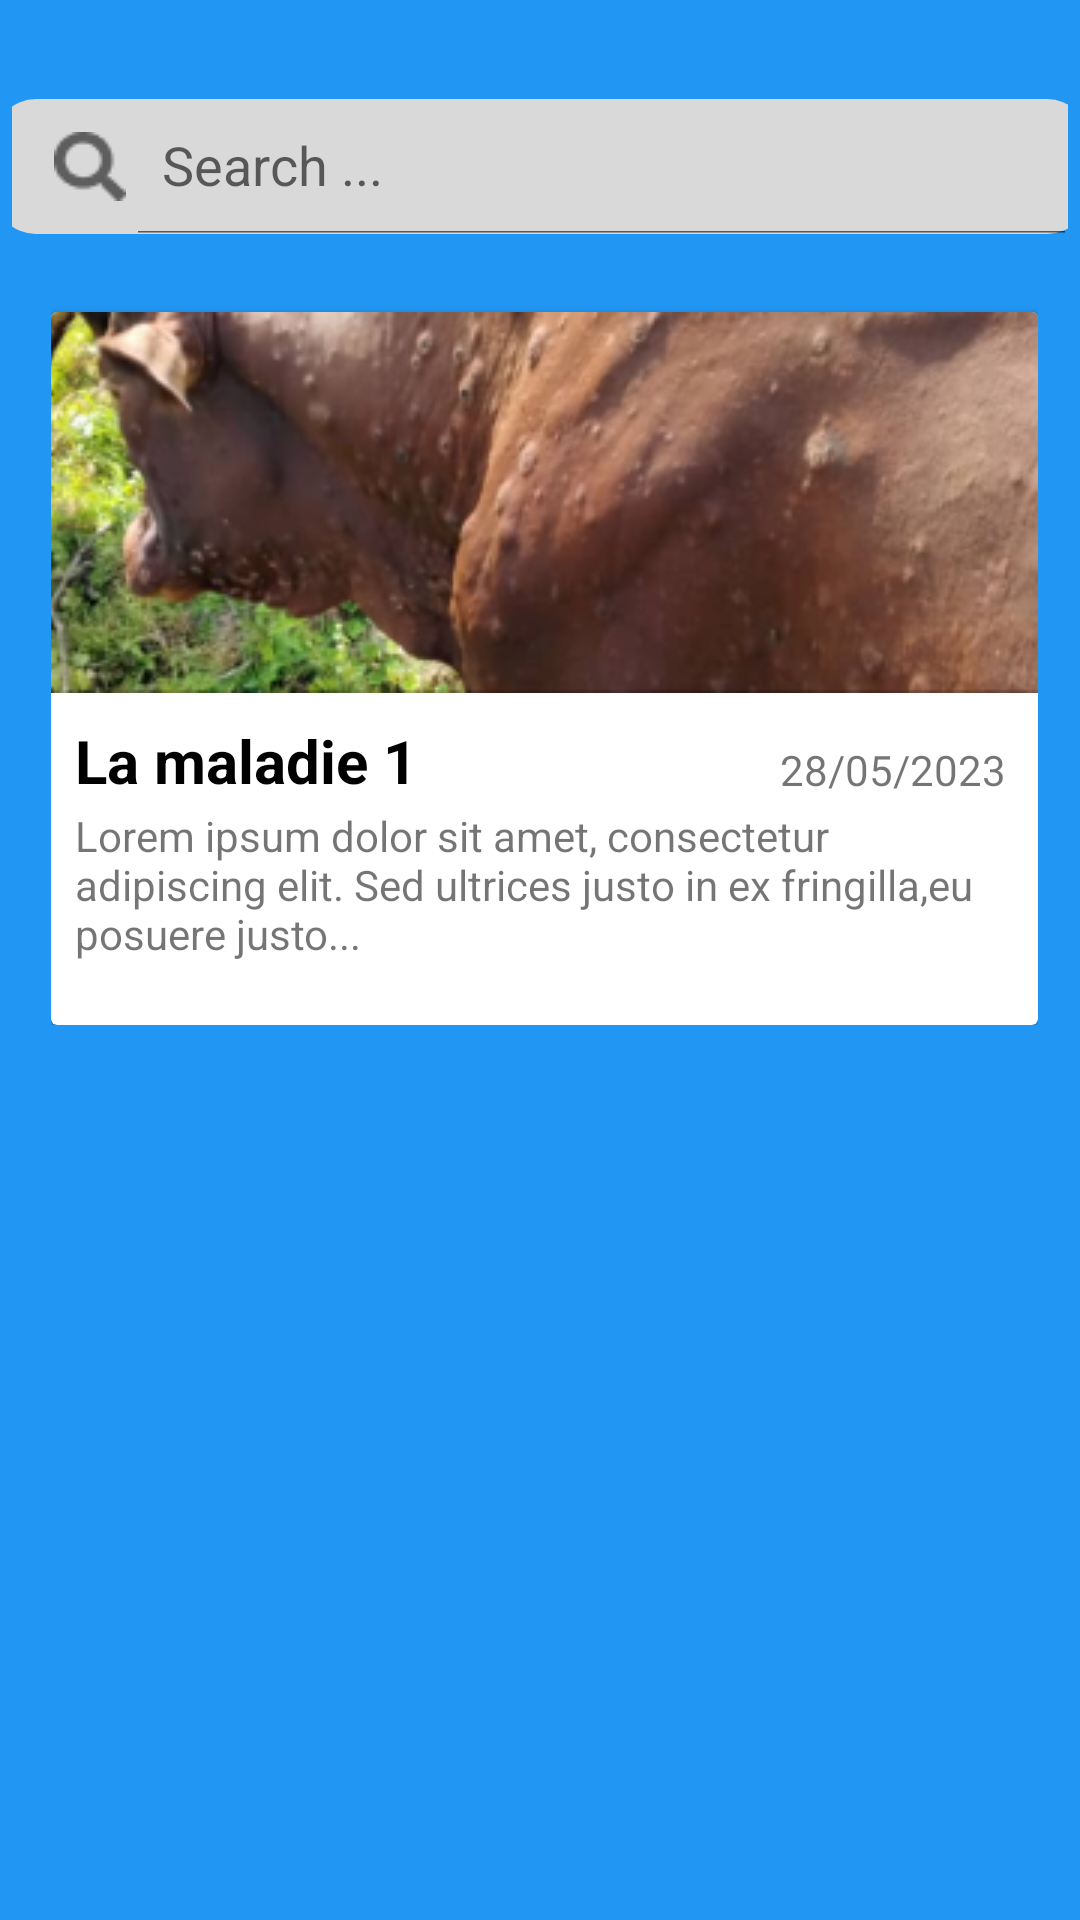

Layout XML and referenced resources for this Android screen:
<!-- AndroidManifest.xml: application theme Theme.AndroidProjet -->
<!-- res/layout/fragment_home.xml -->
<?xml version="1.0" encoding="utf-8"?>
<androidx.constraintlayout.widget.ConstraintLayout xmlns:android="http://schemas.android.com/apk/res/android"
    xmlns:app="http://schemas.android.com/apk/res-auto"
    xmlns:tools="http://schemas.android.com/tools"
    android:layout_width="match_parent"
    android:layout_height="match_parent"
    android:background="@color/beige"
    android:padding="4dp">

    <androidx.appcompat.widget.SearchView
        android:id="@+id/searchView"
        android:layout_width="365dp"
        android:layout_height="45dp"

        android:layout_marginTop="29dp"
        android:background="@drawable/search_backgroundshape"
        app:iconifiedByDefault="false"
        app:layout_constraintBottom_toTopOf="@+id/relativeLayout3"
        app:layout_constraintEnd_toEndOf="parent"
        app:layout_constraintStart_toStartOf="parent"
        app:layout_constraintTop_toTopOf="parent"
        app:queryHint="Search ..."
        app:searchIcon="@drawable/searchicon" />


    <RelativeLayout
        android:id="@+id/relativeLayout3"
        android:layout_width="match_parent"
        android:layout_height="0dp"
        android:layout_weight="1"
        app:layout_constraintBottom_toBottomOf="parent"
        app:layout_constraintEnd_toEndOf="parent"
        app:layout_constraintStart_toStartOf="parent"
        app:layout_constraintTop_toBottomOf="@+id/searchView">

        <ScrollView
            android:layout_marginStart="3dp"
            android:layout_width="match_parent"
            android:layout_height="match_parent"
            android:overScrollMode="never"
            android:scrollbars="vertical"
            app:layout_constraintBottom_toBottomOf="parent"
            app:layout_constraintEnd_toEndOf="parent"
            app:layout_constraintStart_toStartOf="parent"
            android:padding="10dp">

            <LinearLayout
                android:layout_width="wrap_content"
                android:layout_height="wrap_content"
                android:orientation="vertical"
                app:flow_horizontalBias="0.5"
                app:layout_constraintBottom_toBottomOf="parent"
                app:layout_constraintEnd_toEndOf="parent"
                app:layout_constraintStart_toStartOf="parent"
                app:layout_constraintTop_toTopOf="parent">

                <androidx.cardview.widget.CardView
                    android:id="@+id/recCard0"
                    android:layout_width="match_parent"
                    android:layout_height="match_parent"
                    android:layout_marginTop="16dp"
                    android:padding="5dp">

                    <RelativeLayout
                        android:layout_width="match_parent"
                        android:layout_height="match_parent">

                        <ImageView
                            android:id="@+id/ivimage0"
                            android:layout_width="wrap_content"
                            android:layout_height="wrap_content"
                            android:scaleType="center"
                            android:src="@drawable/maladie1" />

                        <TextView
                            android:id="@+id/tvHeading0"
                            android:layout_width="wrap_content"
                            android:layout_height="wrap_content"
                            android:layout_below="@id/ivimage0"
                            android:layout_marginStart="8dp"
                            android:layout_marginTop="9dp"
                            android:text="La maladie 1"
                            android:textAllCaps="false"
                            android:textColor="@color/black"
                            android:textSize="20sp"
                            android:textStyle="bold" />

                        <TextView
                            android:id="@+id/tvDesc0"
                            android:layout_width="wrap_content"
                            android:layout_height="wrap_content"
                            android:layout_below="@id/tvHeading0"
                            android:layout_alignParentStart="true"
                            android:layout_alignParentBottom="true"
                            android:layout_marginStart="8dp"
                            android:layout_marginTop="2dp"
                            android:layout_marginEnd="8dp"
                            android:layout_marginBottom="21dp"
                            android:text="Lorem ipsum dolor sit amet, consectetur adipiscing elit. Sed ultrices justo in ex fringilla,eu posuere justo..." />

                        <TextView
                            android:id="@+id/dateRDV0"
                            android:layout_width="80dp"
                            android:layout_height="22dp"
                            android:layout_below="@+id/ivimage0"
                            android:layout_alignParentEnd="true"
                            android:layout_alignParentBottom="true"
                            android:layout_marginStart="75dp"
                            android:layout_marginTop="16dp"
                            android:layout_marginEnd="6dp"
                            android:layout_marginBottom="48dp"
                            android:text="28/05/2023" />
                        
                    </RelativeLayout>
                </androidx.cardview.widget.CardView>

            </LinearLayout>

        </ScrollView>

    </RelativeLayout>
</androidx.constraintlayout.widget.ConstraintLayout>
<!-- resources referenced by this layout -->
<resources>
  <color name="beige">#2196F3</color>
      // messagerie
  <color name="black">#FF000000</color>
  <!-- drawable maladie1: png bitmap (drawable, 85632 bytes) -->
  <!-- drawable search_backgroundshape (drawable) -->
  <?xml version="1.0" encoding="utf-8"?>
  <shape xmlns:android="http://schemas.android.com/apk/res/android"
  android:shape="rectangle">
  <corners android:radius="14dp" />
  <solid android:color="#D9D9D9" />
  
  </shape>
  <!-- drawable searchicon: png bitmap (drawable, 522 bytes) -->
  <style name="Theme.AndroidProjet" parent="Theme.AppCompat.Light.NoActionBar">
          
          <item name="colorPrimary">@color/white</item>
          <item name="colorPrimaryVariant">@color/green</item>
          <item name="colorOnPrimary">@color/white</item>
          
          <item name="colorSecondary">@color/teal_200</item>
          <item name="colorSecondaryVariant">@color/teal_700</item>
          <item name="colorOnSecondary">@color/black</item>
          
          <item name="android:statusBarColor">@color/green</item>
  
          
      </style>
  <color name="white">#FFFFFFFF</color>
  <color name="green">#00baa0</color>
  <color name="teal_200">#FF03DAC5</color>
  <color name="teal_700">#FF018786</color>
</resources>
